Run: headless pygame with SDL's dummy video driver; simulated clock (each Clock.tick advances the game by its frame time, no real sleeping); random seed 0; keys injected as events and as key.get_pressed() state; mouse plan: one left click at the window centre at the start of phase 2, then a move to the lower-right quarter at the start of phase 3.
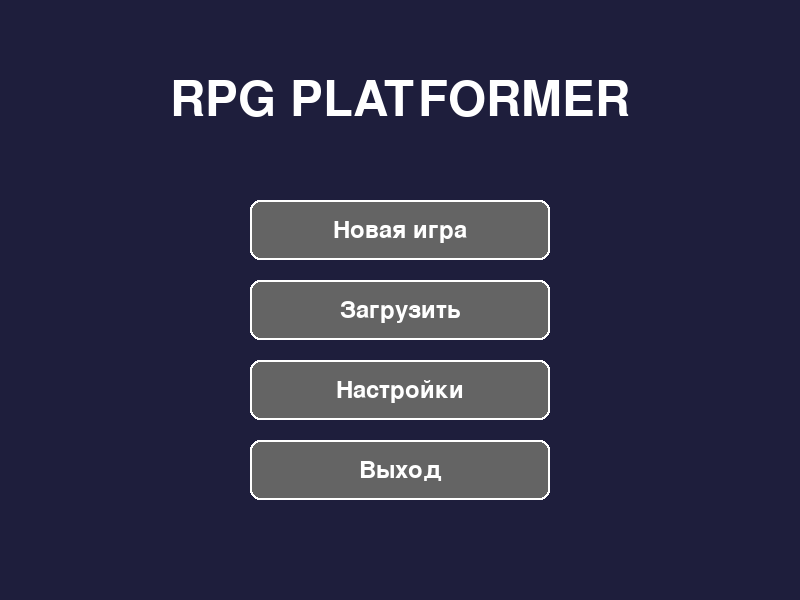
Frame 1 of 4 · flips 1–60 · no input
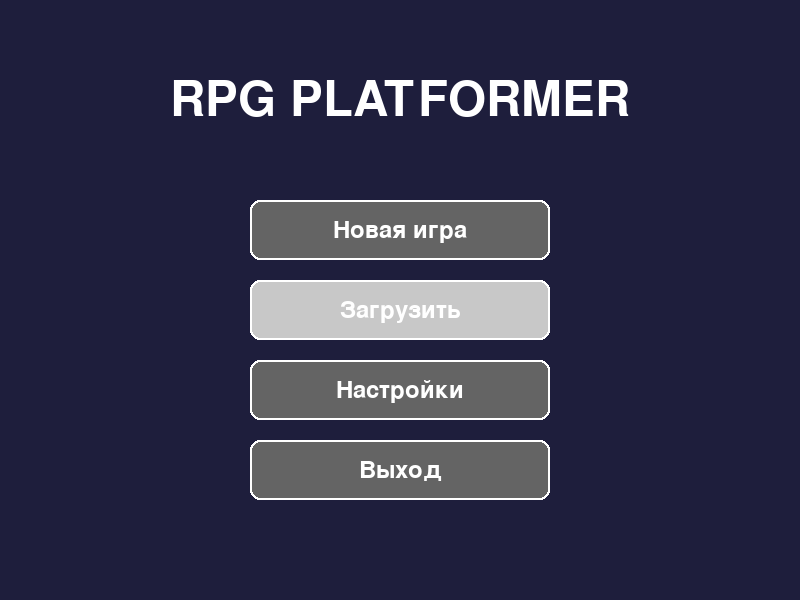
Frame 2 of 4 · flips 61–180 · clicked the window centre · tapped SPACE, RETURN · held RIGHT (→), D
Frame 3 of 4 · flips 181–300 · moved the mouse to the lower-right quarter · held DOWN (↓), S · screen same as frame 1, image omitted
Frame 4 of 4 · flips 301–420 · held LEFT (←), A, UP (↑), W · screen unchanged from frame 3, image omitted

The pygame program that drew these frames:

import pygame
import sys
import os

# Инициализация Pygame
pygame.init()

# Константы
SCREEN_WIDTH = 800
SCREEN_HEIGHT = 600
FPS = 60

# Цвета
WHITE = (255, 255, 255)
BLACK = (0, 0, 0)
GRAY = (100, 100, 100)
LIGHT_GRAY = (200, 200, 200)
RED = (255, 0, 0)
GREEN = (0, 255, 0)
BLUE = (0, 0, 255)

class Button:
    def __init__(self, x, y, width, height, text, color=GRAY, hover_color=LIGHT_GRAY, text_color=WHITE, action=None):
        self.rect = pygame.Rect(x, y, width, height)
        self.text = text
        self.color = color
        self.hover_color = hover_color
        self.text_color = text_color
        self.action = action
        self.is_hovered = False
        self.font = pygame.font.Font(None, 36)
        
    def draw(self, screen):
        color = self.hover_color if self.is_hovered else self.color
        pygame.draw.rect(screen, color, self.rect, border_radius=10)
        pygame.draw.rect(screen, WHITE, self.rect, 2, border_radius=10)
        
        text_surface = self.font.render(self.text, True, self.text_color)
        text_rect = text_surface.get_rect(center=self.rect.center)
        screen.blit(text_surface, text_rect)
        
    def check_hover(self, pos):
        self.is_hovered = self.rect.collidepoint(pos)
        return self.is_hovered
        
    def handle_event(self, event):
        if event.type == pygame.MOUSEBUTTONDOWN and event.button == 1:
            if self.is_hovered and self.action:
                return self.action()
        return None

class Game:
    def __init__(self):
        self.screen = pygame.display.set_mode((SCREEN_WIDTH, SCREEN_HEIGHT))
        pygame.display.set_caption("RPG PLATFORMER")
        self.clock = pygame.time.Clock()
        self.running = True
        self.state = "menu"
        
        # Загрузка фона
        self.background = self.load_background()
        
        # Создание кнопок меню
        self.buttons = self.create_menu_buttons()
        
    def load_background(self):
        # Создаем простой фон если нет изображения
        background = pygame.Surface((SCREEN_WIDTH, SCREEN_HEIGHT))
        background.fill((30, 30, 60))  # Темно-синий фон
        return background
        
    def create_menu_buttons(self):
        button_width = 300
        button_height = 60
        button_x = SCREEN_WIDTH // 2 - button_width // 2
        start_y = SCREEN_HEIGHT // 2 - 100
        
        buttons = [
            Button(button_x, start_y, button_width, button_height, "Новая игра", action=self.start_game),
            Button(button_x, start_y + 80, button_width, button_height, "Загрузить", action=self.load_game),
            Button(button_x, start_y + 160, button_width, button_height, "Настройки", action=self.open_settings),
            Button(button_x, start_y + 240, button_width, button_height, "Выход", action=self.quit_game)
        ]
        
        return buttons
        
    def start_game(self):
        print("Запуск новой игры")
        self.state = "game"
        # Здесь будет логика начала новой игры
        
    def load_game(self):
        print("Загрузка игры")
        # Здесь будет логика загрузки игры
        
    def open_settings(self):
        print("Открытие настроек")
        self.state = "settings"
        # Здесь будет логика открытия настроек
        
    def quit_game(self):
        print("Выход из игры")
        self.running = False
        
    def handle_events(self):
        for event in pygame.event.get():
            if event.type == pygame.QUIT:
                self.running = False
                
            # Обработка событий мыши для кнопок
            if self.state == "menu":
                mouse_pos = pygame.mouse.get_pos()
                for button in self.buttons:
                    button.check_hover(mouse_pos)
                    result = button.handle_event(event)
                    if result is not None:
                        break
                        
    def draw_menu(self):
        # Рисуем фон
        self.screen.blit(self.background, (0, 0))
        
        # Рисуем заголовок
        title_font = pygame.font.Font(None, 72)
        title_text = title_font.render("RPG PLATFORMER", True, WHITE)
        title_rect = title_text.get_rect(center=(SCREEN_WIDTH // 2, 100))
        self.screen.blit(title_text, title_rect)
        
        # Рисуем кнопки
        for button in self.buttons:
            button.draw(self.screen)
            
    def draw_game(self):
        self.screen.fill((0, 0, 0))
        font = pygame.font.Font(None, 48)
        text = font.render("ИГРА ЗАПУЩЕНА", True, WHITE)
        text_rect = text.get_rect(center=(SCREEN_WIDTH // 2, SCREEN_HEIGHT // 2))
        self.screen.blit(text, text_rect)
        
        # Кнопка возврата в меню
        back_button = Button(SCREEN_WIDTH - 150, 50, 120, 40, "Меню", action=self.back_to_menu)
        mouse_pos = pygame.mouse.get_pos()
        back_button.check_hover(mouse_pos)
        back_button.draw(self.screen)
        
        # Обработка кнопки возврата
        for event in pygame.event.get():
            if event.type == pygame.MOUSEBUTTONDOWN and event.button == 1:
                if back_button.rect.collidepoint(event.pos):
                    self.back_to_menu()
    
    def draw_settings(self):
        self.screen.fill((0, 0, 50))
        font = pygame.font.Font(None, 48)
        text = font.render("НАСТРОЙКИ", True, WHITE)
        text_rect = text.get_rect(center=(SCREEN_WIDTH // 2, 100))
        self.screen.blit(text, text_rect)
        
        # Кнопка возврата в меню
        back_button = Button(SCREEN_WIDTH - 150, 50, 120, 40, "Меню", action=self.back_to_menu)
        mouse_pos = pygame.mouse.get_pos()
        back_button.check_hover(mouse_pos)
        back_button.draw(self.screen)
        
        # Обработка кнопки возврата
        for event in pygame.event.get():
            if event.type == pygame.MOUSEBUTTONDOWN and event.button == 1:
                if back_button.rect.collidepoint(event.pos):
                    self.back_to_menu()
    
    def back_to_menu(self):
        self.state = "menu"
    
    def draw(self):
        if self.state == "menu":
            self.draw_menu()
        elif self.state == "game":
            self.draw_game()
        elif self.state == "settings":
            self.draw_settings()
            
        pygame.display.flip()
        
    def run(self):
        while self.running:
            self.handle_events()
            self.draw()
            self.clock.tick(FPS)
            
        pygame.quit()
        sys.exit()

if __name__ == "__main__":
    game = Game()
    game.run()
